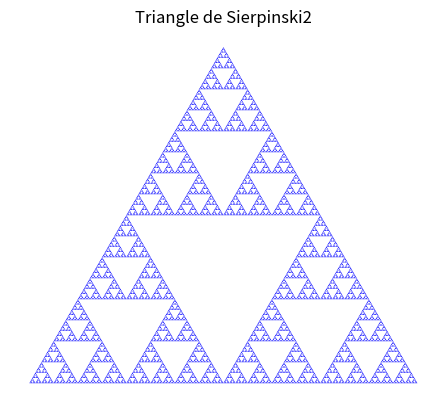

Source code (Python):
import math
import matplotlib.pyplot as plt

def midpoint(p1, p2):
    return [(p1[0] + p2[0]) / 2, (p1[1] + p2[1]) / 2]

def sierpinski(triangle, n):
    if n == 0:
        return [triangle]

    triangles = []

    mid_ab = midpoint(triangle[0], triangle[1])
    mid_bc = midpoint(triangle[1], triangle[2])
    mid_ca = midpoint(triangle[2], triangle[0])

    triangles.extend(sierpinski([triangle[0], mid_ab, mid_ca], n - 1))
    triangles.extend(sierpinski([mid_ab, triangle[1], mid_bc], n - 1))
    triangles.extend(sierpinski([mid_ca, mid_bc, triangle[2]], n - 1))

    return triangles

init_triangle = [[0, 0], [0.5, math.sqrt(3) / 2], [1, 0]]
triangles = sierpinski(init_triangle, 8)# iteration du point

# Affichage graphique des triangles
for t in triangles:
    x, y = zip(*t)  # Séparation des coordonnées x et y
    plt.fill(x, y, 'b')  # Remplissage du triangle

plt.title("Triangle de Sierpinski2")
plt.gca().set_aspect('equal')  # Assurez-vous que l'aspect est égal
plt.axis('off')  # Masquer les axes
plt.show()

